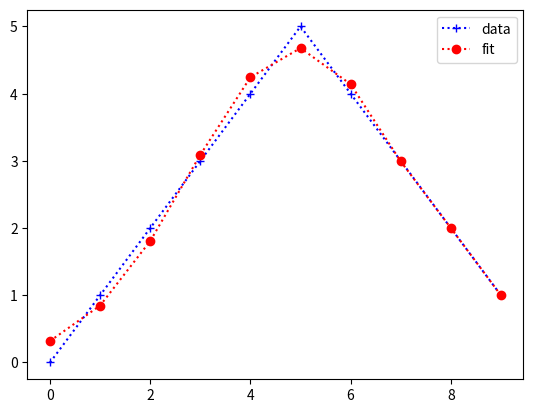

Generate this figure with matplotlib:
import numpy as np  
import pylab as plt  
#import matplotlib.pyplot as plt  
from scipy.optimize import curve_fit  

   
x = np.array(range(10))  
y = np.array([0,1,2,3,4,5,4,3,2,1])  
   
   
def gaussian(x,*param):  
    return param[0]*np.exp(-np.power(x - param[2], 2.) / (2 * np.power(param[4], 2.)))+param[1]*np.exp(-np.power(x - param[3], 2.) / (2 * np.power(param[5], 2.)))  
   
   
popt,pcov = curve_fit(gaussian,x,y,p0=[3,4,3,6,1,1])  
print (popt)  
print (pcov)  
   
plt.plot(x,y,'b+:',label='data')  
plt.plot(x,gaussian(x,*popt),'ro:',label='fit')  
plt.legend()  
plt.show()